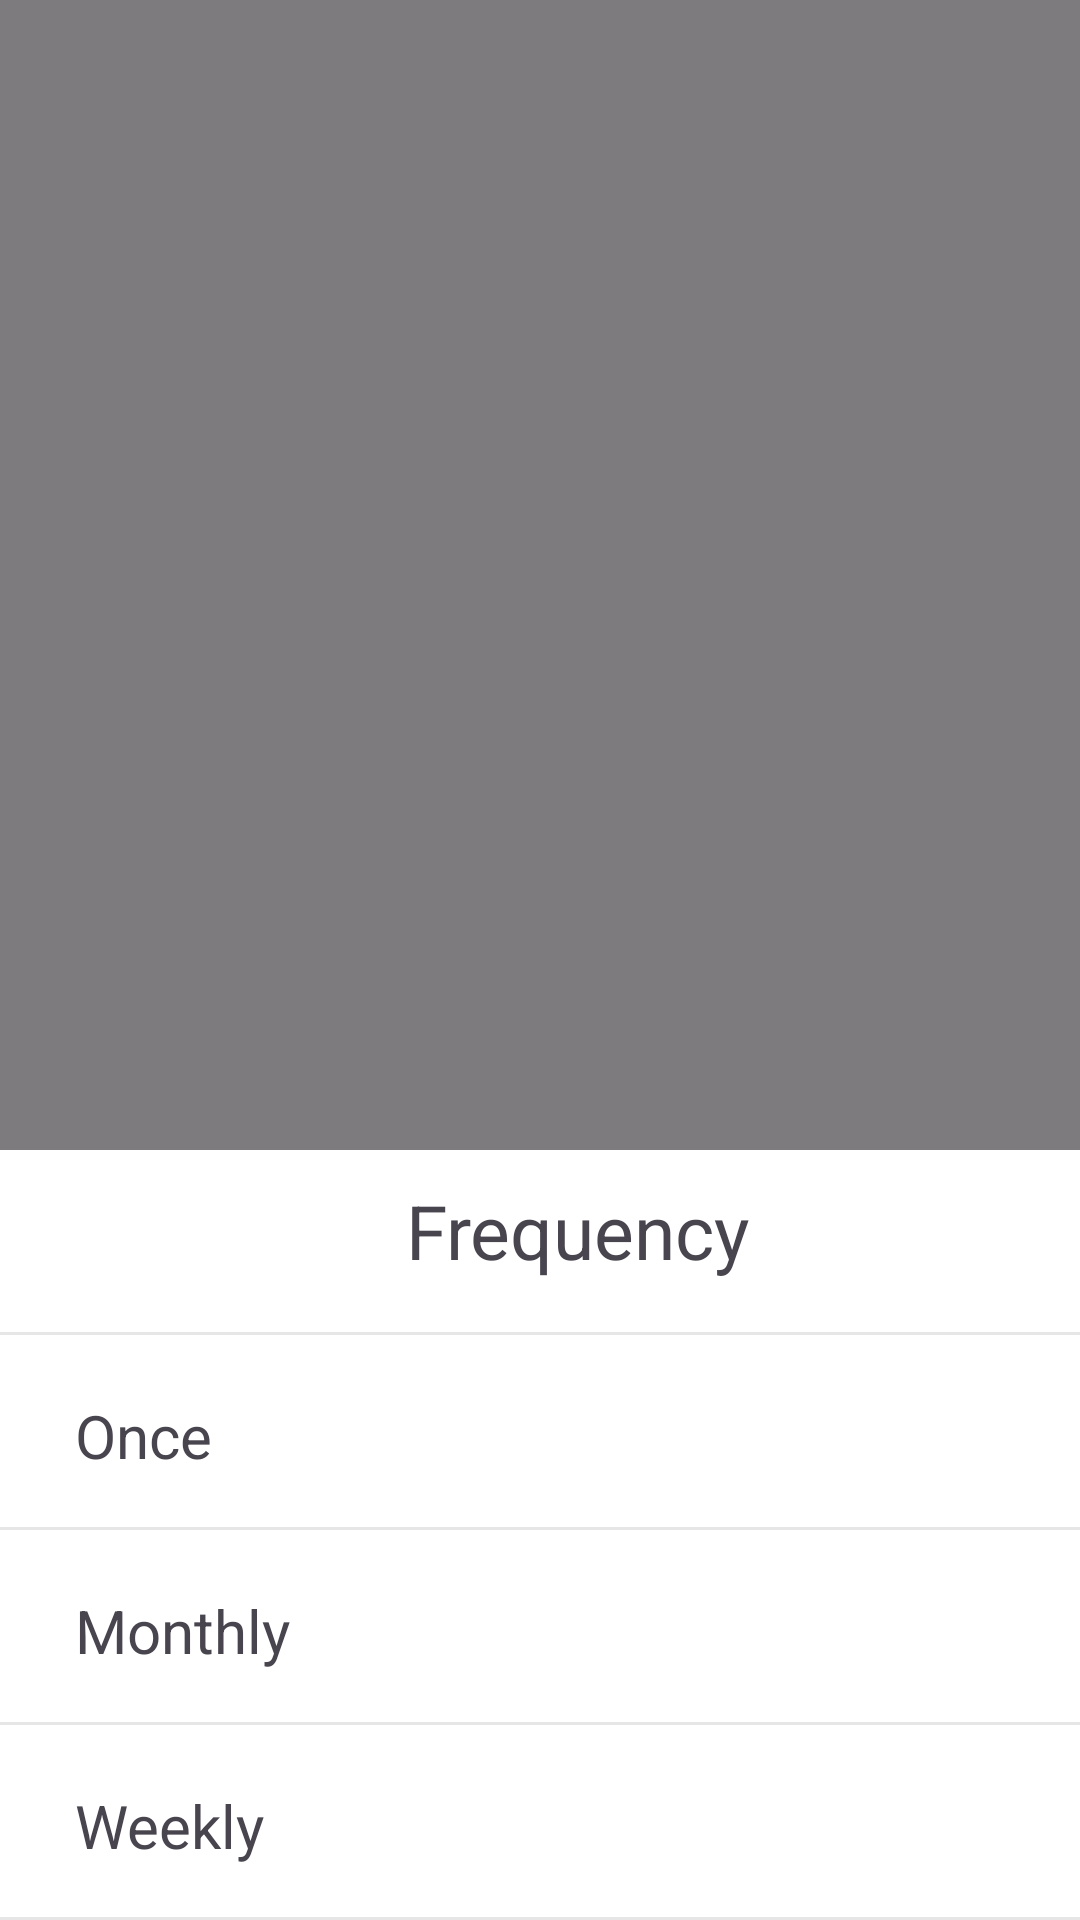

Android layout source for this screen:
<!-- AndroidManifest.xml: application theme Theme.AndroidBankingApp -->
<!-- res/layout/frequency_popup_layout.xml -->
<?xml version="1.0" encoding="utf-8"?>
<androidx.constraintlayout.widget.ConstraintLayout xmlns:android="http://schemas.android.com/apk/res/android"
    android:layout_width="match_parent"
    android:layout_height="match_parent"
    android:background="@color/transparentBlack"
    xmlns:app="http://schemas.android.com/apk/res-auto">>

    <LinearLayout
        android:background="@color/white"
        android:layout_width="match_parent"
        android:layout_height="wrap_content"
        android:orientation="vertical"
        android:gravity="bottom"
        app:layout_constraintStart_toStartOf="parent"
        app:layout_constraintBottom_toBottomOf="parent">

        <androidx.constraintlayout.widget.ConstraintLayout
            android:id="@+id/constraint_title"
            android:layout_width="match_parent"
            android:layout_height="wrap_content"
            app:layout_constraintTop_toTopOf="parent"
            app:layout_constraintStart_toStartOf="parent"
            app:layout_constraintBottom_toBottomOf="parent"
            android:layout_marginLeft="25dp"
            >

            <ImageView
                android:id="@+id/img_close_popup"
                android:layout_width="20dp"
                android:layout_height="20dp"
                android:adjustViewBounds="true"
                app:layout_constraintTop_toTopOf="parent"
                app:layout_constraintStart_toStartOf="parent"
                app:layout_constraintBottom_toBottomOf="parent"
                android:src="@drawable/return_back_arrow_icon"
                app:tint="@color/colorPrimary"
                />

            <TextView
                android:id="@+id/tv_title"
                android:layout_width="wrap_content"
                android:layout_height="match_parent"
                android:text="Frequency"
                android:textSize="25sp"
                app:layout_constraintTop_toTopOf="parent"
                app:layout_constraintBottom_toBottomOf="parent"
                app:layout_constraintStart_toStartOf="parent"
                app:layout_constraintEnd_toEndOf="parent"
                android:layout_marginTop="10dp"
                android:layout_marginBottom="10dp"
                />

        </androidx.constraintlayout.widget.ConstraintLayout>

        <androidx.constraintlayout.widget.ConstraintLayout
            android:layout_width="match_parent"
            android:layout_height="1dp"
            android:background="@color/lightGrey"
            android:layout_marginTop="7dp"
            />

        <TextView
            android:id="@+id/tv_once"
            android:layout_width="wrap_content"
            android:layout_height="wrap_content"
            android:layout_marginLeft="25dp"
            android:layout_marginTop="20dp"
            android:layout_marginBottom="10dp"
            android:text="Once"
            android:textSize="20sp"/>

        <androidx.constraintlayout.widget.ConstraintLayout
            android:layout_width="match_parent"
            android:layout_height="1dp"
            android:background="@color/lightGrey"
            android:layout_marginTop="7dp"
            />

        <TextView
            android:id="@+id/tv_monthly"
            android:layout_width="wrap_content"
            android:layout_height="wrap_content"
            android:layout_marginLeft="25dp"
            android:layout_marginTop="20dp"
            android:layout_marginBottom="10dp"
            android:text="Monthly"
            android:textSize="20sp"/>

        <androidx.constraintlayout.widget.ConstraintLayout
            android:layout_width="match_parent"
            android:layout_height="1dp"
            android:background="@color/lightGrey"
            android:layout_marginTop="7dp"
            />

        <TextView
            android:id="@+id/tv_weekly"
            android:layout_width="wrap_content"
            android:layout_height="wrap_content"
            android:layout_marginLeft="25dp"
            android:layout_marginTop="20dp"
            android:layout_marginBottom="10dp"
            android:text="Weekly"
            android:textSize="20sp"/>

        <androidx.constraintlayout.widget.ConstraintLayout
            android:layout_width="match_parent"
            android:layout_height="1dp"
            android:background="@color/lightGrey"
            android:layout_marginTop="7dp"
            />


    </LinearLayout>

</androidx.constraintlayout.widget.ConstraintLayout>
<!-- resources referenced by this layout -->
<resources>
  <color name="colorPrimary">#006AC2</color>
  <color name="lightGrey">#e6e6e6</color>
  <color name="transparentBlack">#80000000</color>
  <color name="white">#FFFFFFFF</color>
  <style name="Theme.AndroidBankingApp" parent="Base.Theme.AndroidBankingApp">
          <item name="colorPrimary">@color/colorPrimary</item>
          <item name="colorSecondary">@color/colorSecondary</item>
      </style>
  <style name="Base.Theme.AndroidBankingApp" parent="Theme.Material3.DayNight.NoActionBar">
          
      </style>
  <color name="colorSecondary">#FFDF01</color>
</resources>
